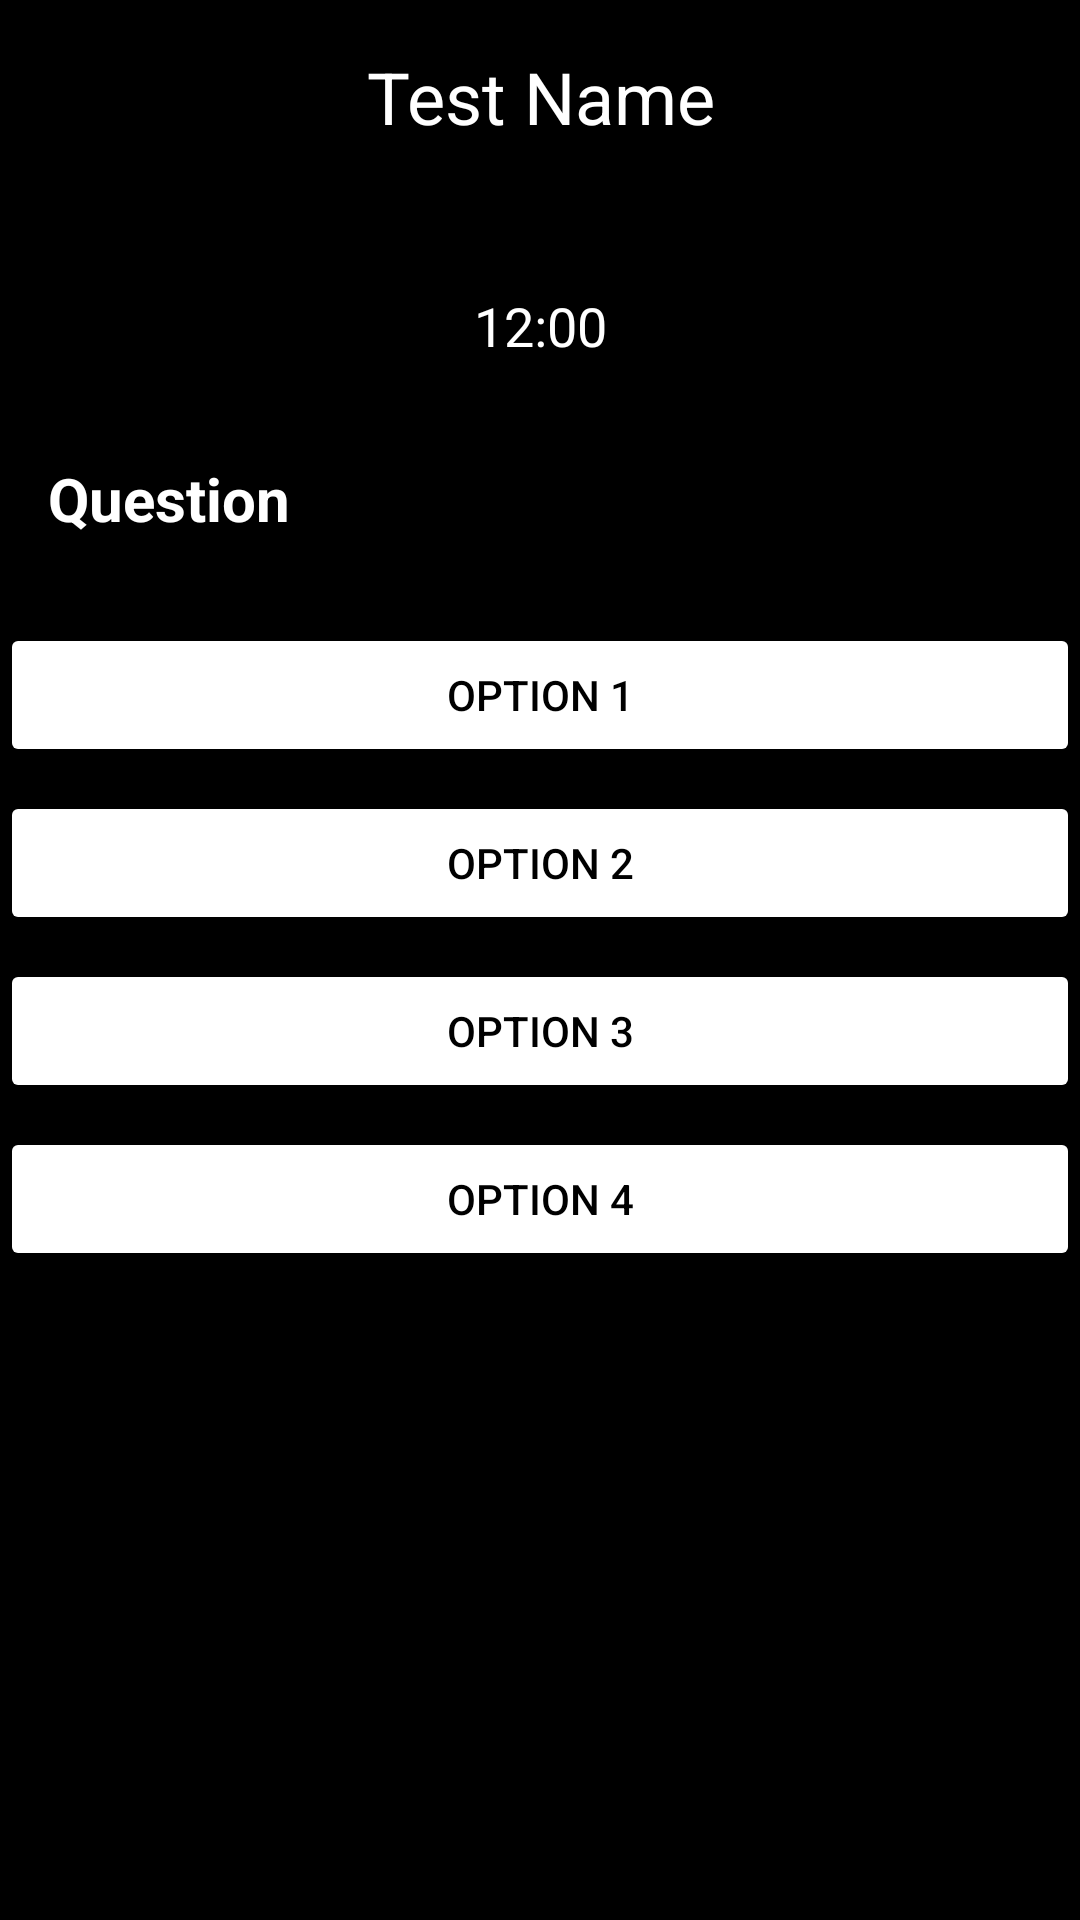

This screen was rendered from an Android layout file. Write that file and the resources it references.
<!-- AndroidManifest.xml: application theme AppTheme -->
<!-- res/layout/fragment_quiz_detail.xml -->
<?xml version="1.0" encoding="utf-8"?>
<androidx.constraintlayout.widget.ConstraintLayout xmlns:android="http://schemas.android.com/apk/res/android"
    xmlns:app="http://schemas.android.com/apk/res-auto"
    android:layout_width="match_parent"
    android:background="@color/black"
    android:layout_height="match_parent"
    xmlns:tools="http://schemas.android.com/tools"
    tools:context="my.edu.tarc.debtdecoderApp.Advice.QuizDetailFragment">

    <TextView
        android:id="@+id/testNameTextView"
        android:layout_width="match_parent"
        android:layout_height="wrap_content"
        android:textSize="24sp"
        android:textColor="@android:color/white"
        android:text="Test Name"
        android:gravity="center_horizontal"
        android:padding="16dp"
        app:layout_constraintTop_toTopOf="parent"
        app:layout_constraintLeft_toLeftOf="parent"
        app:layout_constraintRight_toRightOf="parent"/>

    <ProgressBar
        android:id="@+id/progressBar"
        style="?android:attr/progressBarStyleHorizontal"
        android:layout_width="match_parent"
        android:layout_height="wrap_content"
        android:progressDrawable="@drawable/progress_bar"
        android:layout_marginTop="8dp"
        android:layout_marginBottom="8dp"
        app:layout_constraintTop_toBottomOf="@+id/testNameTextView"
        app:layout_constraintLeft_toLeftOf="parent"
        app:layout_constraintRight_toRightOf="parent"/>


    <TextView
        android:id="@+id/timerTextView"
        android:layout_width="wrap_content"
        android:layout_height="wrap_content"
        android:layout_marginTop="8dp"
        android:textSize="18sp"
        android:textColor="@android:color/white"
        android:text="12:00"
        app:layout_constraintTop_toBottomOf="@id/progressBar"
        app:layout_constraintEnd_toEndOf="parent"
        app:layout_constraintStart_toStartOf="parent"/>

    <TextView
        android:id="@+id/tvQuestion"
        android:layout_width="0dp"
        android:layout_height="wrap_content"
        android:text="Question"
        android:padding="16dp"
        android:textStyle="bold"
        android:textSize="20dp"
        android:textColor="@color/white"
        android:layout_marginTop="16dp"
        app:layout_constraintTop_toBottomOf="@id/timerTextView"
        app:layout_constraintStart_toStartOf="parent"
        app:layout_constraintEnd_toEndOf="parent" />

    <Button
        android:id="@+id/btnOption1"
        android:layout_width="0dp"
        android:layout_height="wrap_content"
        android:layout_marginTop="12dp"
        android:backgroundTint="@color/white"
        android:text="Option 1"
        android:textColor="@android:color/black"
        app:layout_constraintEnd_toEndOf="parent"
        app:layout_constraintHorizontal_bias="0.0"
        app:layout_constraintStart_toStartOf="parent"
        app:layout_constraintTop_toBottomOf="@id/tvQuestion" />

    <Button
        android:id="@+id/btnOption2"
        android:layout_width="0dp"
        android:layout_height="wrap_content"
        android:text="Option 2"
        android:layout_marginTop="8dp"
        android:backgroundTint="@color/white"
        android:textColor="@android:color/black"
        app:layout_constraintTop_toBottomOf="@id/btnOption1"
        app:layout_constraintStart_toStartOf="parent"
        app:layout_constraintEnd_toEndOf="parent" />

    <Button
        android:id="@+id/btnOption3"
        android:layout_width="0dp"
        android:layout_height="wrap_content"
        android:text="Option 3"
        android:layout_marginTop="8dp"
        android:backgroundTint="@color/white"
        android:textColor="@color/black"
        app:layout_constraintTop_toBottomOf="@id/btnOption2"
        app:layout_constraintStart_toStartOf="parent"
        app:layout_constraintEnd_toEndOf="parent" />

    <Button
        android:id="@+id/btnOption4"
        android:layout_width="0dp"
        android:layout_height="wrap_content"
        android:text="Option 4"
        android:layout_marginTop="8dp"
        android:backgroundTint="@color/white"
        android:textColor="@android:color/black"
        app:layout_constraintTop_toBottomOf="@id/btnOption3"
        app:layout_constraintStart_toStartOf="parent"
        app:layout_constraintEnd_toEndOf="parent" />

    <Button
        android:id="@+id/btnNextQuestion"
        android:layout_width="wrap_content"
        android:layout_height="wrap_content"
        android:text="Next Question"
        android:layout_marginBottom="16dp"
        android:visibility="invisible"
        android:background="@color/aqua"
        app:layout_constraintBottom_toBottomOf="parent"
        app:layout_constraintEnd_toEndOf="parent"
        app:layout_constraintStart_toStartOf="parent" />
</androidx.constraintlayout.widget.ConstraintLayout>
<!-- resources referenced by this layout -->
<resources>
  <color name="aqua">#249D9F</color>
  <color name="black">#FF000000</color>
  <color name="white">#FFFFFFFF</color>
  <!-- drawable progress_bar (drawable) -->
  <?xml version="1.0" encoding="utf-8"?>
  <layer-list xmlns:android="http://schemas.android.com/apk/res/android">
      <item android:id="@android:id/background">
          <shape>
              <corners android:radius="5dp" />
              <solid android:color="#1A000000" />
          </shape>
      </item>
      <item android:id="@android:id/progress">
          <clip>
              <shape>
                  <corners android:radius="5dp" />
                  <solid android:color="#FF6200EE" /> 
              </shape>
          </clip>
      </item>
  </layer-list>
  <style name="AppTheme" parent="Theme.MaterialComponents.DayNight.NoActionBar">
          
          
          
          <item name="android:textColor">@color/white</item>
          <item name="android:textColorPrimary">@color/white</item>
          <item name="android:textColorSecondary">@color/grey_500</item>
      </style>
  
      //Card Styles
  <color name="grey_500">#9E9E9E</color>
</resources>
